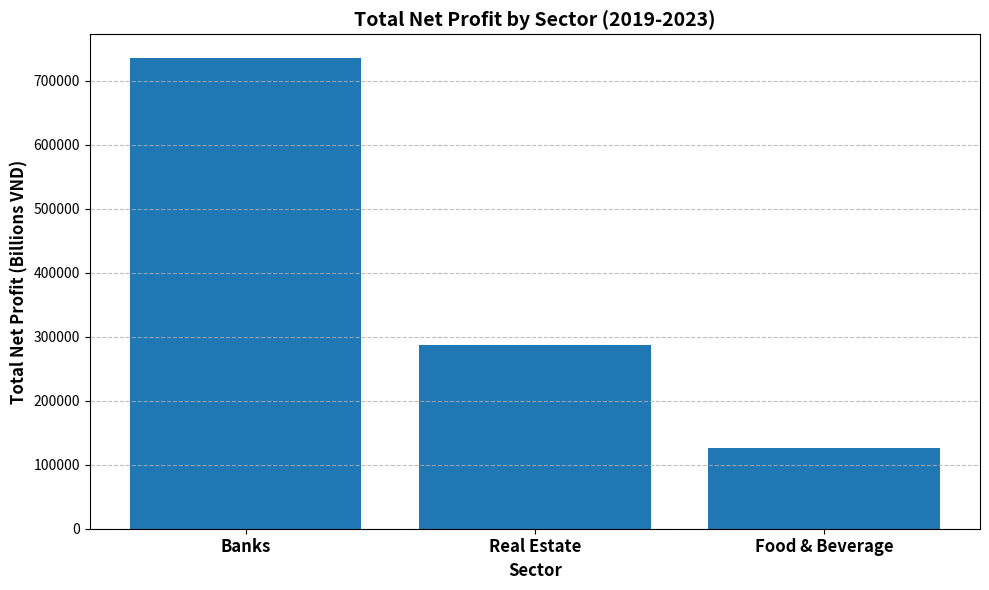

The matplotlib source for this figure:
import matplotlib.pyplot as plt
import pandas as pd

# 1) Import the required libraries (done above)

# 2) Build the data structure
sectors = ['Banks', 'Real Estate', 'Food & Beverage']
profits = [736043.33, 287593.57, 126291.79]

# It's often easier to work with pandas for plotting, even from lists
df_plot_data = pd.DataFrame({'Sector': sectors, 'Total Net Profit': profits})

# 3) Generate the plot
plt.figure(figsize=(10, 6)) # Create a new figure

# Create a bar plot
plt.bar(df_plot_data['Sector'], df_plot_data['Total Net Profit'])

# Set titles and labels with bold font and larger size
plt.title('Total Net Profit by Sector (2019-2023)', fontweight='bold', fontsize=14)
plt.xlabel('Sector', fontweight='bold', fontsize=12)
plt.ylabel('Total Net Profit (Billions VND)', fontweight='bold', fontsize=12)

# Make x-axis tick labels bold and larger
plt.xticks(fontweight='bold', fontsize=12)
plt.yticks(fontsize=10) # Y-axis ticks don't need to be bold by instruction

# 4) Add the grid lines
plt.grid(True, axis='y', linestyle='--', alpha=0.8)

# Adjust layout to prevent labels overlapping
plt.tight_layout()

# 5) Save the figure
plt.savefig('sector_net_profit_bar_chart.png')

# Optional: Display the plot (usually not needed in a script meant for saving)
# plt.show()
